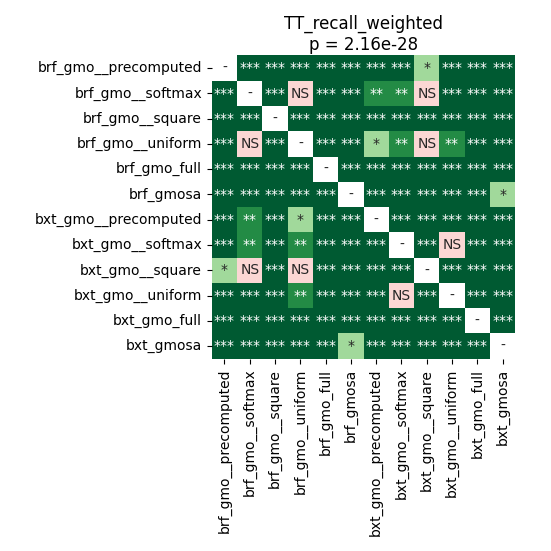

The table this chart was drawn from, first rows:
	brf_gmo__precomputed	brf_gmo__softmax	brf_gmo__square	brf_gmo__uniform	brf_gmo_full	brf_gmosa	bxt_gmo__precomputed	bxt_gmo__softmax	bxt_gmo__square	bxt_gmo__uniform	bxt_gmo_full	bxt_gmosa
brf_gmo__precomputed	1.0	0.0006615	8.221061862244898e-05	0.0001975	4.285447140957447e-05	4.285447140957447e-05	0.0002711	4.285447140957447e-05	0.01417	4.285447140957447e-05	4.285447140957447e-05	4.285447140957447e-05
brf_gmo__softmax	0.0006615	1.0	4.285447140957447e-05	0.2443	4.285447140957447e-05	4.285447140957447e-05	0.008535	0.001519	0.1958	0.0009279	4.285447140957447e-05	4.285447140957447e-05
brf_gmo__square	8.221061862244898e-05	4.285447140957447e-05	1.0	4.285447140957447e-05	4.285447140957447e-05	4.285447140957447e-05	4.285447140957447e-05	4.285447140957447e-05	4.285447140957447e-05	4.285447140957447e-05	4.285447140957447e-05	4.285447140957447e-05
brf_gmo__uniform	0.0001975	0.2443	4.285447140957447e-05	1.0	4.285447140957447e-05	4.285447140957447e-05	0.01208	0.00191	0.1808	0.001187	4.285447140957447e-05	4.285447140957447e-05
brf_gmo_full	4.285447140957447e-05	4.285447140957447e-05	4.285447140957447e-05	4.285447140957447e-05	1.0	4.285447140957447e-05	4.285447140957447e-05	4.285447140957447e-05	4.285447140957447e-05	4.285447140957447e-05	4.285447140957447e-05	4.285447140957447e-05
brf_gmosa	4.285447140957447e-05	4.285447140957447e-05	4.285447140957447e-05	4.285447140957447e-05	4.285447140957447e-05	1.0	4.285447140957447e-05	4.285447140957447e-05	4.285447140957447e-05	4.285447140957447e-05	4.285447140957447e-05	0.03086
bxt_gmo__precomputed	0.0002711	0.008535	4.285447140957447e-05	0.01208	4.285447140957447e-05	4.285447140957447e-05	1.0	0.0009279	0.0001975	4.285447140957447e-05	4.285447140957447e-05	4.285447140957447e-05
bxt_gmo__softmax	4.285447140957447e-05	0.001519	4.285447140957447e-05	0.00191	4.285447140957447e-05	4.285447140957447e-05	0.0009279	1.0	8.221061862244898e-05	0.05495	4.285447140957447e-05	4.285447140957447e-05
bxt_gmo__square	0.01417	0.1958	4.285447140957447e-05	0.1808	4.285447140957447e-05	4.285447140957447e-05	0.0001975	8.221061862244898e-05	1.0	4.285447140957447e-05	4.285447140957447e-05	4.285447140957447e-05
bxt_gmo__uniform	4.285447140957447e-05	0.0009279	4.285447140957447e-05	0.001187	4.285447140957447e-05	4.285447140957447e-05	4.285447140957447e-05	0.05495	4.285447140957447e-05	1.0	4.285447140957447e-05	4.285447140957447e-05
bxt_gmo_full	4.285447140957447e-05	4.285447140957447e-05	4.285447140957447e-05	4.285447140957447e-05	4.285447140957447e-05	4.285447140957447e-05	4.285447140957447e-05	4.285447140957447e-05	4.285447140957447e-05	4.285447140957447e-05	1.0	4.285447140957447e-05
bxt_gmosa	4.285447140957447e-05	4.285447140957447e-05	4.285447140957447e-05	4.285447140957447e-05	4.285447140957447e-05	0.03086	4.285447140957447e-05	4.285447140957447e-05	4.285447140957447e-05	4.285447140957447e-05	4.285447140957447e-05	1.0
